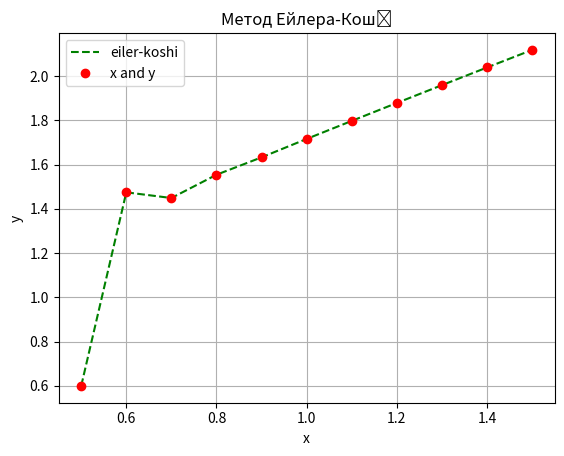

This chart was generated by the following Python code:
import numpy as np
from numpy import *
import math
from scipy import integrate
from numpy import *
import math as m
import matplotlib.pyplot as plt

x2 = []
y2 = []
h2 = 0.1
x20 = 0.5
y20 = 0.6
i2 = 0
x2i = x20
y2i = y20
x2ip2 = 0
y2ip2 = 0
y2.append(y2i)
x2.append(x2i)
while i2 < 10:
    x2ip2 = x2i + h2
    y2ip2 = x2i + cos(y2i/7**0.5)
    x2ip2 = float('{:.3f}'.format(x2ip2))
    y2ip2 = float('{:.5f}'.format(y2ip2))
    y2.append(y2ip2)
    x2.append(x2ip2)
    x2i = x2ip2
    y2i = y2ip2
    i2 += 1

print('x= ', x2)
print('y= ', y2)
plt.xlabel('x')
plt.ylabel('y')
plt.grid(True)
plt.title('Метод Ейлера-Коші')
plt.plot(x2,y2, 'g--', label = 'eiler-koshi')
plt.plot(x2,y2, 'ro', label = 'x and y')
plt.legend()
plt.show()


